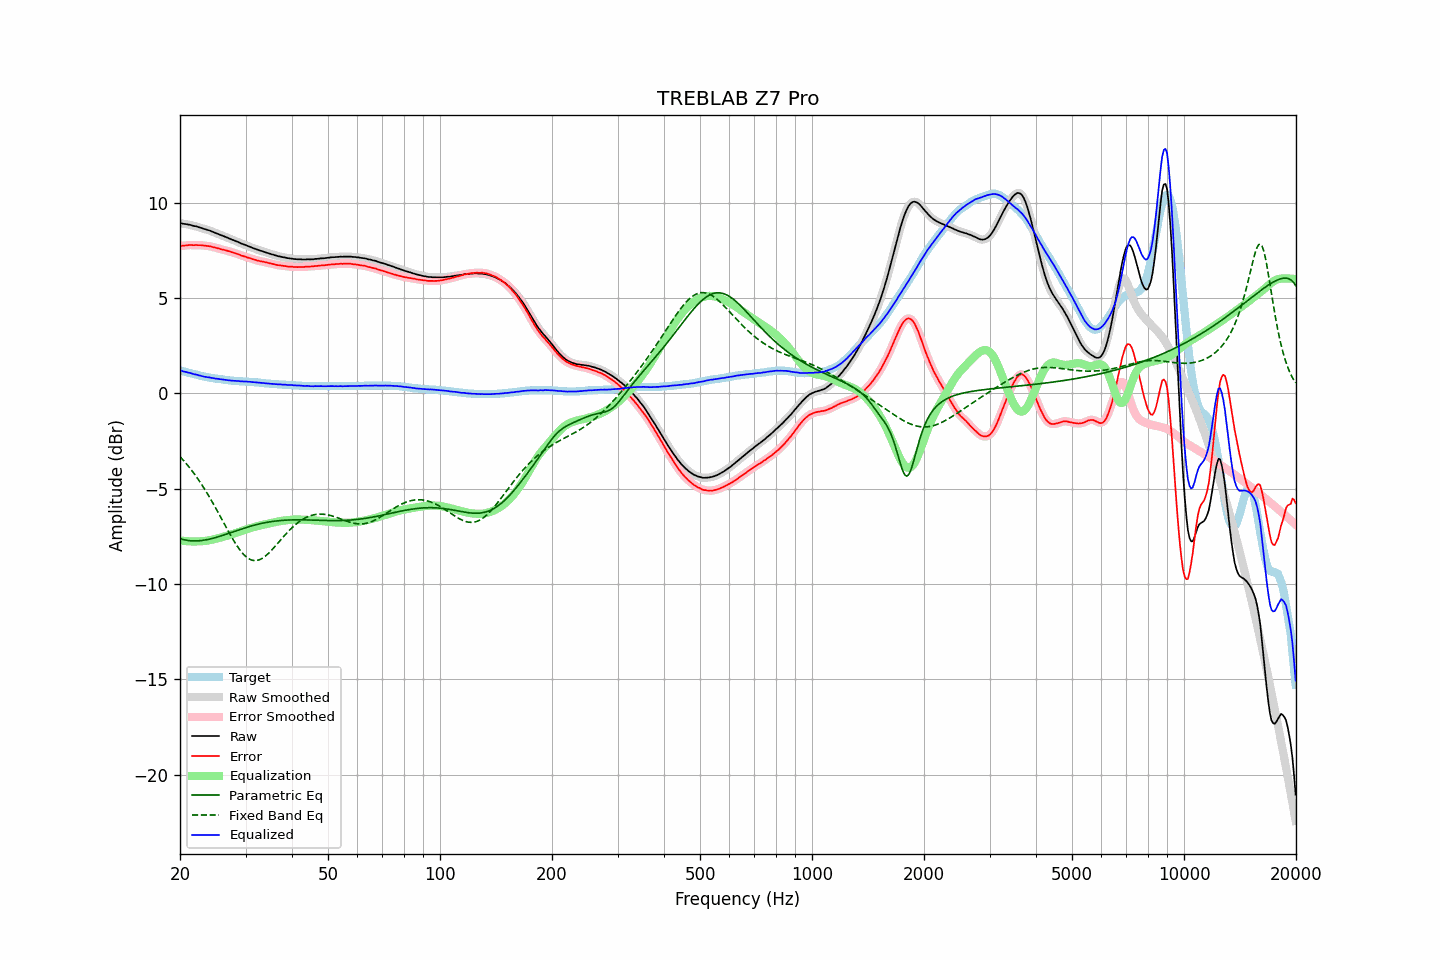

The data file committed next to this chart (first rows):
frequency, raw, error, smoothed, error_smoothed, equalization, parametric_eq, fixed_band_eq, equalized_raw, equalized_smoothed, target
20.00, 8.92, 7.72, 8.93, 7.72, -7.72, -7.62, -3.32, 1.20, 1.21, 1.20
20.20, 8.91, 7.73, 8.91, 7.73, -7.73, -7.65, -3.41, 1.18, 1.18, 1.18
20.40, 8.88, 7.73, 8.89, 7.74, -7.74, -7.67, -3.50, 1.14, 1.15, 1.15
20.61, 8.87, 7.74, 8.87, 7.74, -7.75, -7.69, -3.60, 1.13, 1.13, 1.13
20.81, 8.86, 7.75, 8.86, 7.75, -7.75, -7.71, -3.70, 1.11, 1.11, 1.11
21.02, 8.84, 7.76, 8.85, 7.76, -7.76, -7.72, -3.80, 1.08, 1.09, 1.08
21.23, 8.83, 7.77, 8.83, 7.77, -7.76, -7.73, -3.90, 1.07, 1.07, 1.06
21.44, 8.81, 7.77, 8.81, 7.77, -7.77, -7.74, -4.01, 1.05, 1.04, 1.04
21.66, 8.78, 7.76, 8.79, 7.77, -7.77, -7.74, -4.12, 1.01, 1.02, 1.02
21.87, 8.76, 7.76, 8.77, 7.77, -7.77, -7.74, -4.24, 0.99, 1.00, 1.00
22.09, 8.75, 7.77, 8.75, 7.77, -7.77, -7.74, -4.35, 0.98, 0.98, 0.98
22.31, 8.72, 7.76, 8.72, 7.77, -7.77, -7.74, -4.47, 0.96, 0.96, 0.96
22.54, 8.69, 7.76, 8.70, 7.76, -7.76, -7.73, -4.60, 0.93, 0.94, 0.93
22.76, 8.67, 7.76, 8.67, 7.76, -7.76, -7.72, -4.72, 0.92, 0.91, 0.91
22.99, 8.64, 7.75, 8.64, 7.75, -7.75, -7.71, -4.85, 0.89, 0.89, 0.89
23.22, 8.61, 7.74, 8.62, 7.74, -7.74, -7.70, -4.98, 0.87, 0.87, 0.87
23.45, 8.59, 7.73, 8.59, 7.73, -7.74, -7.69, -5.12, 0.86, 0.86, 0.86
23.69, 8.56, 7.72, 8.57, 7.72, -7.72, -7.67, -5.26, 0.84, 0.84, 0.84
23.92, 8.54, 7.71, 8.54, 7.71, -7.71, -7.65, -5.40, 0.83, 0.83, 0.83
24.16, 8.51, 7.70, 8.51, 7.70, -7.69, -7.63, -5.54, 0.82, 0.82, 0.81
24.40, 8.47, 7.67, 8.48, 7.68, -7.67, -7.61, -5.69, 0.80, 0.80, 0.80
24.65, 8.44, 7.65, 8.44, 7.65, -7.65, -7.59, -5.84, 0.79, 0.79, 0.79
24.89, 8.40, 7.63, 8.41, 7.63, -7.63, -7.57, -5.99, 0.77, 0.77, 0.77
25.14, 8.37, 7.61, 8.37, 7.61, -7.61, -7.54, -6.14, 0.76, 0.76, 0.76
25.39, 8.34, 7.59, 8.34, 7.59, -7.59, -7.52, -6.29, 0.75, 0.75, 0.75
25.65, 8.30, 7.56, 8.31, 7.57, -7.57, -7.49, -6.45, 0.74, 0.74, 0.74
25.91, 8.27, 7.54, 8.27, 7.54, -7.55, -7.46, -6.60, 0.73, 0.73, 0.73
26.16, 8.24, 7.52, 8.24, 7.52, -7.52, -7.44, -6.76, 0.72, 0.72, 0.72
26.43, 8.20, 7.50, 8.21, 7.50, -7.50, -7.41, -6.92, 0.70, 0.71, 0.70
26.69, 8.17, 7.48, 8.17, 7.48, -7.48, -7.38, -7.07, 0.70, 0.69, 0.69
26.96, 8.13, 7.45, 8.14, 7.46, -7.45, -7.35, -7.22, 0.68, 0.68, 0.68
27.23, 8.10, 7.43, 8.10, 7.43, -7.43, -7.32, -7.38, 0.67, 0.67, 0.67
27.50, 8.06, 7.40, 8.07, 7.40, -7.40, -7.29, -7.52, 0.66, 0.66, 0.66
27.77, 8.03, 7.37, 8.03, 7.38, -7.38, -7.26, -7.67, 0.66, 0.66, 0.66
28.05, 8.00, 7.35, 8.00, 7.35, -7.35, -7.23, -7.81, 0.66, 0.65, 0.65
28.33, 7.96, 7.32, 7.97, 7.32, -7.32, -7.21, -7.94, 0.64, 0.65, 0.64
28.62, 7.93, 7.29, 7.93, 7.29, -7.29, -7.18, -8.07, 0.64, 0.64, 0.64
28.90, 7.89, 7.26, 7.89, 7.26, -7.26, -7.15, -8.18, 0.63, 0.63, 0.63
29.19, 7.85, 7.22, 7.86, 7.23, -7.23, -7.12, -8.29, 0.62, 0.63, 0.63
29.48, 7.82, 7.20, 7.82, 7.20, -7.20, -7.09, -8.39, 0.62, 0.62, 0.62
29.78, 7.79, 7.17, 7.79, 7.17, -7.17, -7.07, -8.48, 0.62, 0.62, 0.62
30.08, 7.76, 7.15, 7.76, 7.15, -7.15, -7.04, -8.56, 0.62, 0.61, 0.61
30.38, 7.72, 7.11, 7.73, 7.12, -7.12, -7.01, -8.63, 0.61, 0.61, 0.61
30.68, 7.69, 7.09, 7.69, 7.09, -7.09, -6.99, -8.68, 0.60, 0.60, 0.60
30.99, 7.66, 7.07, 7.66, 7.06, -7.06, -6.97, -8.72, 0.60, 0.60, 0.59
31.30, 7.62, 7.03, 7.63, 7.04, -7.04, -6.94, -8.75, 0.59, 0.59, 0.59
31.61, 7.59, 7.01, 7.59, 7.01, -7.01, -6.92, -8.77, 0.58, 0.58, 0.58
31.93, 7.56, 6.99, 7.56, 6.99, -6.99, -6.90, -8.77, 0.57, 0.57, 0.57
32.24, 7.53, 6.96, 7.53, 6.96, -6.97, -6.88, -8.76, 0.57, 0.56, 0.57
32.57, 7.50, 6.94, 7.50, 6.94, -6.95, -6.86, -8.74, 0.56, 0.56, 0.56
32.89, 7.47, 6.92, 7.48, 6.92, -6.93, -6.84, -8.70, 0.55, 0.55, 0.55
33.22, 7.45, 6.91, 7.45, 6.91, -6.91, -6.82, -8.66, 0.55, 0.54, 0.54
33.55, 7.42, 6.89, 7.42, 6.89, -6.89, -6.80, -8.61, 0.53, 0.53, 0.53
33.89, 7.39, 6.87, 7.40, 6.87, -6.87, -6.78, -8.54, 0.52, 0.52, 0.52
34.23, 7.36, 6.85, 7.37, 6.85, -6.85, -6.77, -8.47, 0.51, 0.52, 0.51
34.57, 7.34, 6.83, 7.34, 6.83, -6.83, -6.75, -8.40, 0.51, 0.51, 0.51
34.92, 7.31, 6.81, 7.31, 6.81, -6.81, -6.74, -8.31, 0.50, 0.50, 0.50
35.27, 7.28, 6.79, 7.29, 6.79, -6.79, -6.73, -8.23, 0.49, 0.50, 0.49
35.62, 7.26, 6.77, 7.26, 6.77, -6.77, -6.71, -8.13, 0.49, 0.49, 0.49
35.97, 7.23, 6.75, 7.23, 6.75, -6.75, -6.70, -8.04, 0.48, 0.48, 0.48
... 635 more rows
